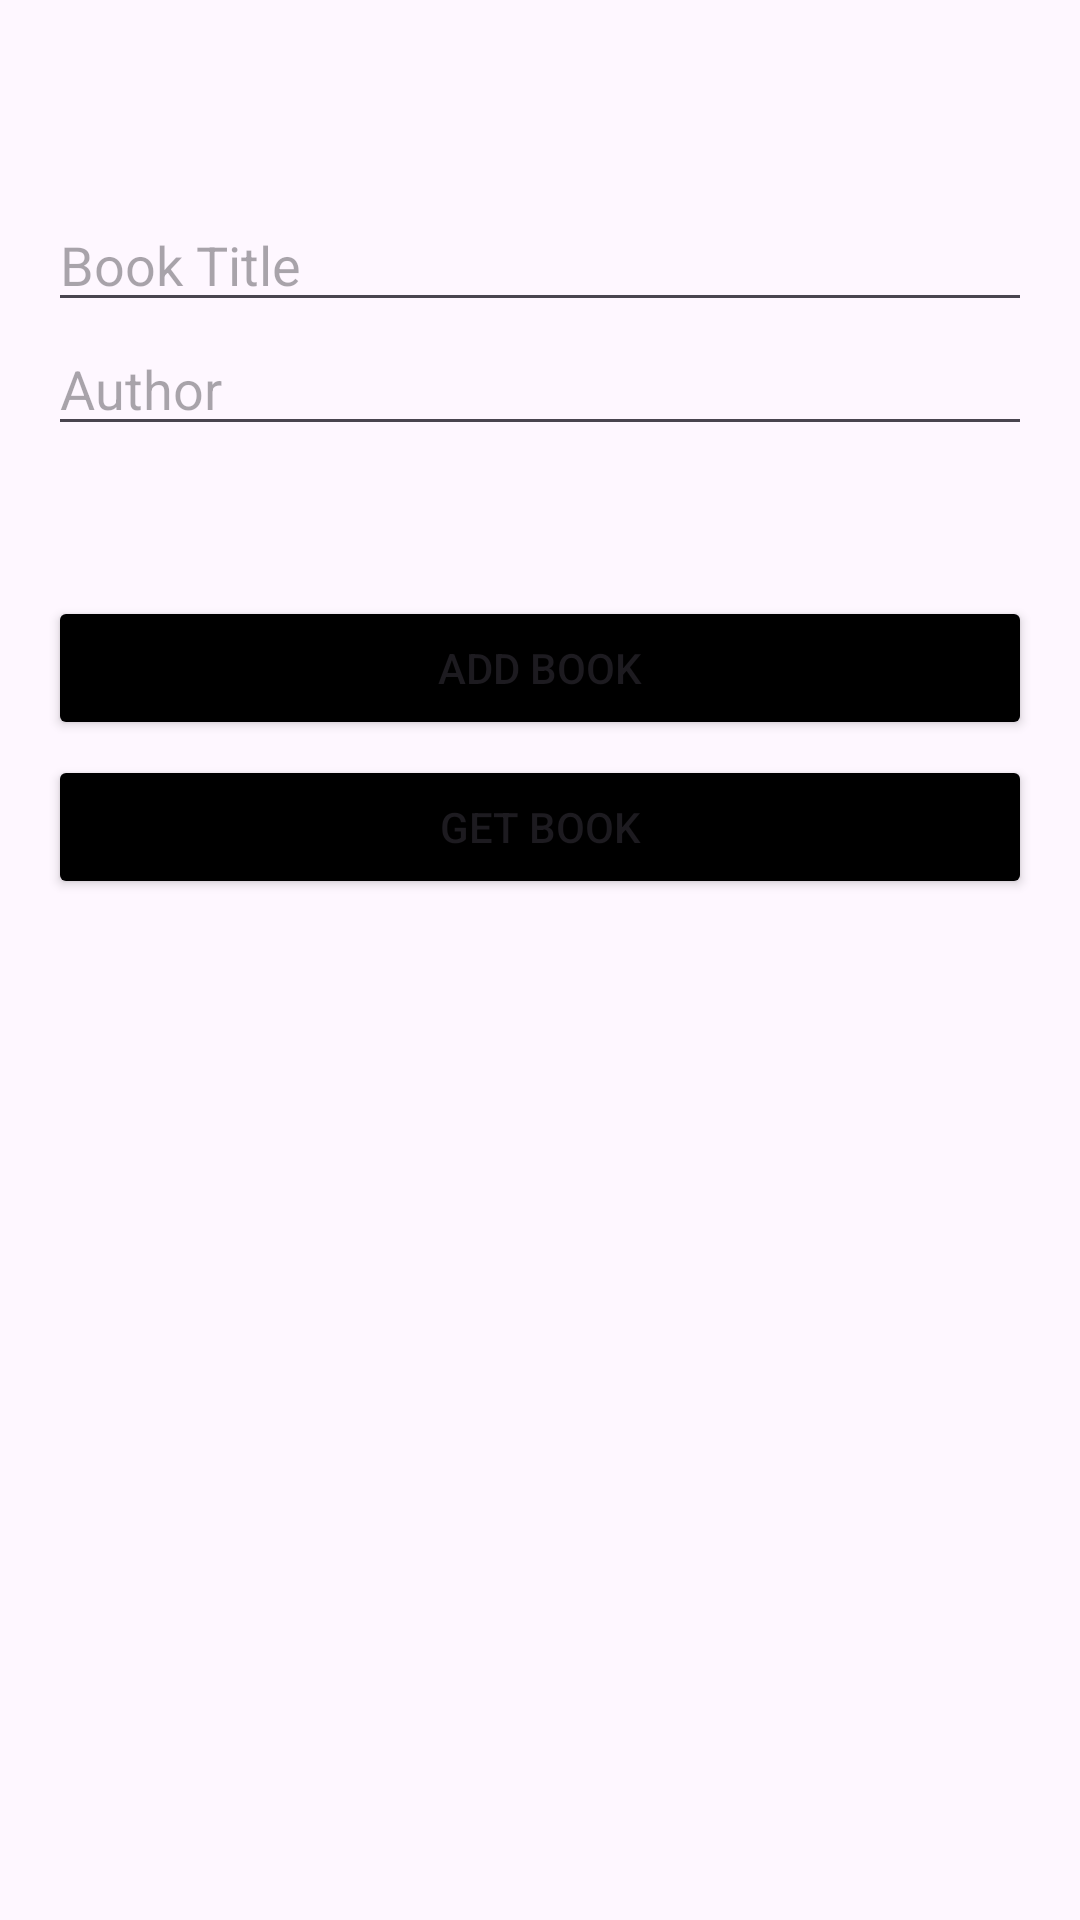

This screen was rendered from an Android layout file. Write that file and the resources it references.
<!-- AndroidManifest.xml: application theme Theme.AddAndFetchFirestore -->
<!-- res/layout/activity_books_page.xml -->
<?xml version="1.0" encoding="utf-8"?>
<LinearLayout xmlns:android="http://schemas.android.com/apk/res/android"
    xmlns:tools="http://schemas.android.com/tools"
    android:id="@+id/main"
    android:layout_width="match_parent"
    android:layout_height="match_parent"
    android:orientation="vertical"
    android:padding="16dp"
    tools:context=".bookspage.BooksPage">

    <EditText
        android:layout_marginTop="50dp"
        android:id="@+id/et_title"
        android:layout_width="match_parent"
        android:layout_height="wrap_content"
        android:hint="Book Title"
        android:inputType="text" />

    <EditText
        android:id="@+id/et_author"
        android:layout_width="match_parent"
        android:layout_height="wrap_content"
        android:hint="Author"
        android:inputType="text" />

    <Button
        android:layout_marginTop="50dp"
        android:id="@+id/btn_add_item"
        android:layout_width="match_parent"
        android:layout_height="wrap_content"
        android:backgroundTint="@color/black"
        android:text="Add Book" />

    <Button
        android:layout_marginTop="5dp"
        android:id="@+id/btn_get_item"
        android:layout_width="match_parent"
        android:layout_height="wrap_content"
        android:backgroundTint="@color/black"
        android:text="Get Book" />

    <androidx.recyclerview.widget.RecyclerView
        android:layout_width="match_parent"
        android:layout_height="wrap_content"
        android:layout_marginTop="20dp"
        android:id="@+id/rv_books"/>

</LinearLayout>
<!-- resources referenced by this layout -->
<resources>
  <style name="Theme.AddAndFetchFirestore" parent="Base.Theme.AddAndFetchFirestore" />
  <style name="Base.Theme.AddAndFetchFirestore" parent="Theme.Material3.DayNight.NoActionBar">
          
          
      </style>
  <!-- not gathered from this repository: default colours our renderer supplied (Android Studio template values) -->
  <color name="black">#FF000000</color>
</resources>
